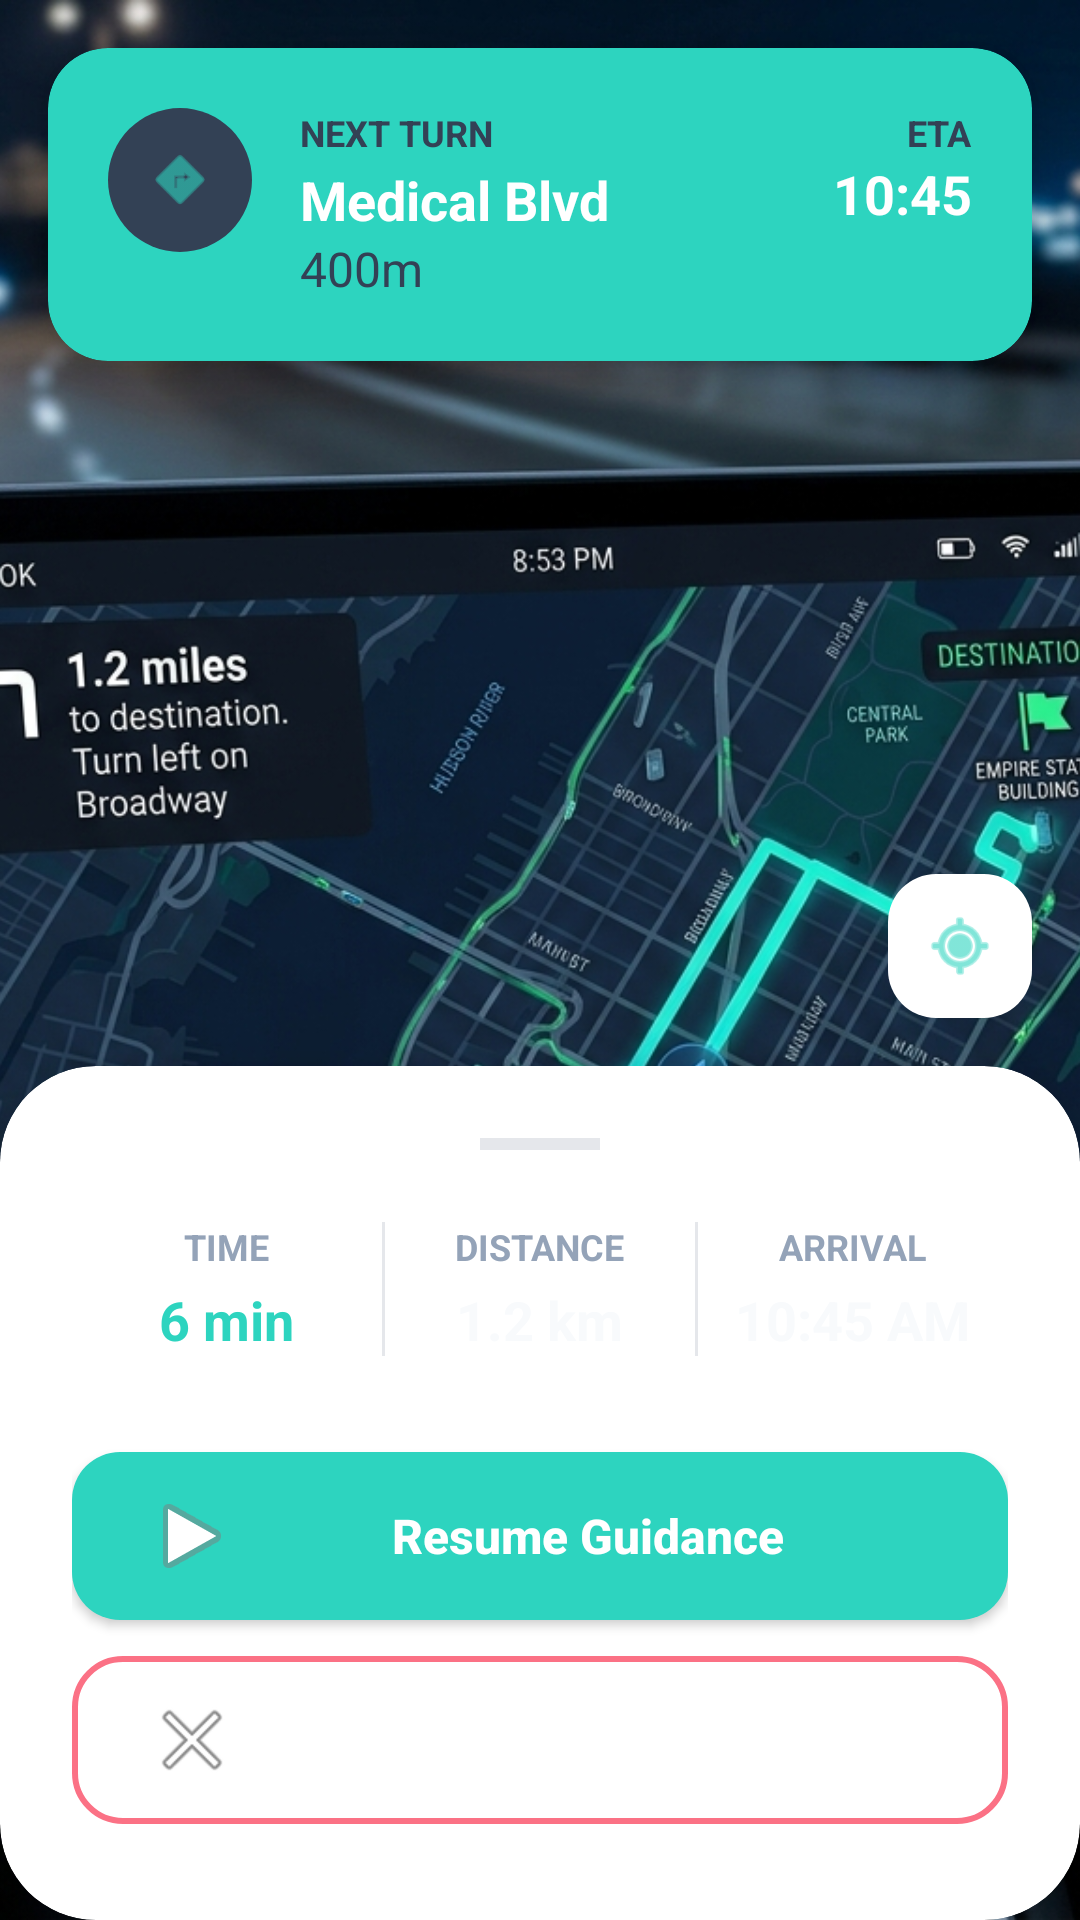

Here is an Android app screen rendered from its layout file. Give the layout XML and the strings, colors and styles it references.
<!-- AndroidManifest.xml: application theme Theme.DermaCareAI -->
<!-- res/layout/activity_navigation.xml -->
<?xml version="1.0" encoding="utf-8"?>
<androidx.constraintlayout.widget.ConstraintLayout xmlns:android="http://schemas.android.com/apk/res/android"
    xmlns:app="http://schemas.android.com/apk/res-auto"
    xmlns:tools="http://schemas.android.com/tools"
    android:layout_width="match_parent"
    android:layout_height="match_parent"
    android:background="@color/background_light"
    tools:context=".doctor.NavigationActivity">

    
    <ImageView
        android:id="@+id/ivNavigationMap"
        android:layout_width="match_parent"
        android:layout_height="match_parent"
        android:scaleType="centerCrop"
        android:src="@drawable/navigation_route_map" />

    
    <androidx.cardview.widget.CardView
        android:id="@+id/cvNavigationHeader"
        android:layout_width="match_parent"
        android:layout_height="wrap_content"
        android:layout_margin="16dp"
        app:cardCornerRadius="20dp"
        app:cardElevation="8dp"
        app:cardBackgroundColor="@color/primary_teal"
        app:layout_constraintTop_toTopOf="parent">

        <LinearLayout
            android:layout_width="match_parent"
            android:layout_height="wrap_content"
            android:orientation="horizontal"
            android:padding="20dp">

            <ImageView
                android:layout_width="48dp"
                android:layout_height="48dp"
                android:background="@drawable/bg_pill_dark"
                android:backgroundTint="@color/accent_teal"
                android:padding="12dp"
                android:src="@android:drawable/ic_menu_directions"
                app:tint="@color/primary_teal" />

            <LinearLayout
                android:layout_width="0dp"
                android:layout_height="wrap_content"
                android:layout_weight="1"
                android:layout_marginStart="16dp"
                android:orientation="vertical">

                <TextView
                    android:layout_width="wrap_content"
                    android:layout_height="wrap_content"
                    android:text="NEXT TURN"
                    android:textColor="@color/accent_teal"
                    android:textSize="12sp"
                    android:textStyle="bold" />

                <TextView
                    android:id="@+id/tvNavigatingTo"
                    android:layout_width="wrap_content"
                    android:layout_height="wrap_content"
                    android:layout_marginTop="2dp"
                    android:text="Medical Blvd"
                    android:textColor="@color/white"
                    android:textSize="18sp"
                    android:textStyle="bold" />

                <TextView
                    android:layout_width="wrap_content"
                    android:layout_height="wrap_content"
                    android:text="400m"
                    android:textColor="@color/accent_teal"
                    android:textSize="16sp" />
            </LinearLayout>

            <LinearLayout
                android:layout_width="wrap_content"
                android:layout_height="wrap_content"
                android:gravity="end"
                android:orientation="vertical">

                <TextView
                    android:layout_width="wrap_content"
                    android:layout_height="wrap_content"
                    android:text="ETA"
                    android:textColor="@color/accent_teal"
                    android:textSize="12sp"
                    android:textStyle="bold" />

                <TextView
                    android:layout_width="wrap_content"
                    android:layout_height="wrap_content"
                    android:text="10:45"
                    android:textColor="@color/white"
                    android:textSize="18sp"
                    android:textStyle="bold" />
            </LinearLayout>
        </LinearLayout>
    </androidx.cardview.widget.CardView>

    <ImageView
        android:layout_width="48dp"
        android:layout_height="48dp"
        android:layout_marginEnd="16dp"
        android:layout_marginBottom="16dp"
        android:background="@drawable/bg_card_light"
        android:padding="12dp"
        android:src="@android:drawable/ic_menu_mylocation"
        app:layout_constraintBottom_toTopOf="@+id/cvNavigationFooter"
        app:layout_constraintEnd_toEndOf="parent"
        app:tint="@color/primary_teal" />

    
    <androidx.cardview.widget.CardView
        android:id="@+id/cvNavigationFooter"
        android:layout_width="match_parent"
        android:layout_height="wrap_content"
        app:cardCornerRadius="32dp"
        app:cardElevation="16dp"
        app:layout_constraintBottom_toBottomOf="parent">

        <LinearLayout
            android:layout_width="match_parent"
            android:layout_height="wrap_content"
            android:orientation="vertical"
            android:paddingHorizontal="24dp"
            android:paddingTop="24dp"
            android:paddingBottom="32dp">

            <View
                android:layout_width="40dp"
                android:layout_height="4dp"
                android:layout_gravity="center_horizontal"
                android:background="#E5E7EB" />

            
            <LinearLayout
                android:layout_width="match_parent"
                android:layout_height="wrap_content"
                android:layout_marginTop="24dp"
                android:orientation="horizontal">

                <LinearLayout
                    android:layout_width="0dp"
                    android:layout_height="wrap_content"
                    android:layout_weight="1"
                    android:gravity="center"
                    android:orientation="vertical">
                    <TextView
                        android:layout_width="wrap_content"
                        android:layout_height="wrap_content"
                        android:text="TIME"
                        android:textColor="@color/text_secondary"
                        android:textSize="12sp"
                        android:textStyle="bold" />
                    <TextView
                        android:layout_width="wrap_content"
                        android:layout_height="wrap_content"
                        android:layout_marginTop="4dp"
                        android:text="6 min"
                        android:textColor="@color/primary_teal"
                        android:textSize="18sp"
                        android:textStyle="bold" />
                </LinearLayout>

                <View
                    android:layout_width="1dp"
                    android:layout_height="match_parent"
                    android:background="#E5E7EB" />

                <LinearLayout
                    android:layout_width="0dp"
                    android:layout_height="wrap_content"
                    android:layout_weight="1"
                    android:gravity="center"
                    android:orientation="vertical">
                    <TextView
                        android:layout_width="wrap_content"
                        android:layout_height="wrap_content"
                        android:text="DISTANCE"
                        android:textColor="@color/text_secondary"
                        android:textSize="12sp"
                        android:textStyle="bold" />
                    <TextView
                        android:layout_width="wrap_content"
                        android:layout_height="wrap_content"
                        android:layout_marginTop="4dp"
                        android:text="1.2 km"
                        android:textColor="@color/text_primary"
                        android:textSize="18sp"
                        android:textStyle="bold" />
                </LinearLayout>

                <View
                    android:layout_width="1dp"
                    android:layout_height="match_parent"
                    android:background="#E5E7EB" />

                <LinearLayout
                    android:layout_width="0dp"
                    android:layout_height="wrap_content"
                    android:layout_weight="1"
                    android:gravity="center"
                    android:orientation="vertical">
                    <TextView
                        android:layout_width="wrap_content"
                        android:layout_height="wrap_content"
                        android:text="ARRIVAL"
                        android:textColor="@color/text_secondary"
                        android:textSize="12sp"
                        android:textStyle="bold" />
                    <TextView
                        android:layout_width="wrap_content"
                        android:layout_height="wrap_content"
                        android:layout_marginTop="4dp"
                        android:text="10:45 AM"
                        android:textColor="@color/text_primary"
                        android:textSize="18sp"
                        android:textStyle="bold" />
                </LinearLayout>
            </LinearLayout>

            
            <androidx.appcompat.widget.AppCompatButton
                android:id="@+id/btnResumeGuidance"
                android:layout_width="match_parent"
                android:layout_height="56dp"
                android:layout_marginTop="32dp"
                android:background="@drawable/btn_primary"
                android:text="Resume Guidance"
                android:textAllCaps="false"
                android:textColor="@color/white"
                android:textSize="16sp"
                android:textStyle="bold"
                android:drawableStart="@android:drawable/ic_media_play"
                android:paddingHorizontal="24dp" />

            <androidx.appcompat.widget.AppCompatButton
                android:id="@+id/btnExitNavigation"
                android:layout_width="match_parent"
                android:layout_height="56dp"
                android:layout_marginTop="12dp"
                android:background="@drawable/btn_outline"
                android:backgroundTint="@color/exit_red"
                android:text="Exit Navigation"
                android:textAllCaps="false"
                android:textColor="@color/exit_red_text"
                android:textSize="16sp"
                android:textStyle="bold"
                android:drawableStart="@android:drawable/ic_menu_close_clear_cancel"
                android:paddingHorizontal="24dp"
                app:tint="@color/exit_red_text"/>

        </LinearLayout>
    </androidx.cardview.widget.CardView>

</androidx.constraintlayout.widget.ConstraintLayout>
<!-- resources referenced by this layout -->
<resources>
  <color name="accent_teal">#334155</color>
  <color name="background_light">#0F172A</color>
  <color name="exit_red">#FB7185</color>
  <color name="exit_red_text">#FFFFFF</color>
  <color name="primary_teal">#2DD4BF</color>
  <color name="text_primary">#F8FAFC</color>
  <color name="text_secondary">#94A3B8</color>
  <color name="white">#FFFFFF</color>
  <!-- drawable bg_card_light (drawable) -->
  <?xml version="1.0" encoding="utf-8"?>
  <shape xmlns:android="http://schemas.android.com/apk/res/android"
      android:shape="rectangle">
      <solid android:color="@android:color/white" />
      <corners android:radius="16dp" />
      <padding android:left="16dp" android:top="16dp" android:right="16dp" android:bottom="16dp" />
  </shape>
  <!-- drawable bg_pill_dark (drawable) -->
  <?xml version="1.0" encoding="utf-8"?>
  <shape xmlns:android="http://schemas.android.com/apk/res/android">
      <solid android:color="@color/border_light" />
      <corners android:radius="100dp" />
  </shape>
  <!-- drawable btn_outline (drawable) -->
  <?xml version="1.0" encoding="utf-8"?>
  <ripple xmlns:android="http://schemas.android.com/apk/res/android"
      android:color="#100EA5E9">
      <item>
          <shape android:shape="rectangle">
              <solid android:color="@android:color/transparent" />
              <stroke
                  android:width="2dp"
                  android:color="@color/primary_brand" />
              <corners android:radius="16dp" />
          </shape>
      </item>
  </ripple>
  <!-- drawable btn_primary (drawable) -->
  <?xml version="1.0" encoding="utf-8"?>
  <ripple xmlns:android="http://schemas.android.com/apk/res/android"
      android:color="#40FFFFFF">
      <item>
          <shape android:shape="rectangle">
              <solid android:color="@color/primary_brand" />
              <corners android:radius="16dp" />
          </shape>
      </item>
  </ripple>
  <!-- drawable navigation_route_map: png bitmap (drawable, 598124 bytes) -->
  <style name="Theme.DermaCareAI" parent="Base.Theme.DermaCareAI" />
  <color name="border_light">#334155</color>
  <color name="primary_brand">#2DD4BF</color>
  <style name="Base.Theme.DermaCareAI" parent="Theme.Material3.DayNight.NoActionBar">
          <item name="colorPrimary">@color/brand_primary</item>
          <item name="colorSecondary">@color/brand_secondary</item>
          <item name="android:statusBarColor">@color/bg_main</item>
          <item name="android:windowLightStatusBar">false</item>
          <item name="android:windowBackground">@color/bg_main</item>
          <item name="android:navigationBarColor">@color/bg_main</item>
      </style>
  <color name="brand_primary">#2DD4BF</color>
  <color name="brand_secondary">#FB923C</color>
  <color name="bg_main">#0F172A</color>
</resources>
